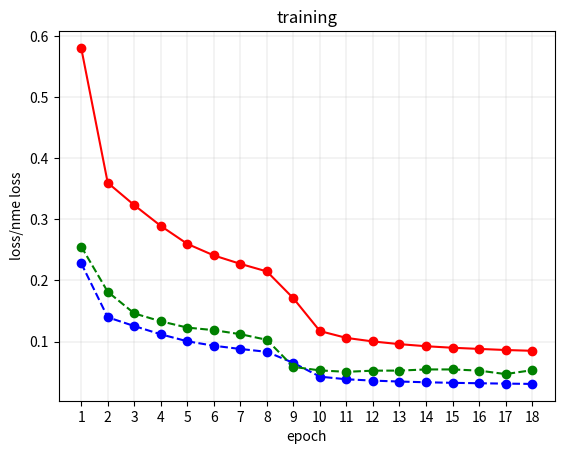

Source code (Python):
import numpy as np
import matplotlib.pyplot as plt

x=np.arange(18)+1
y_loss=[0.5805,0.3598, 0.3232,0.2892,0.2598,
        0.2409,0.2271,0.2147,0.1707,0.1171,
        0.1059,0.1001,0.0957,0.0923,0.0898,
        0.0879,0.0861,0.0848]
y_metric=[0.2281,0.1397, 0.1253,0.1118,0.1004,
          0.0931,0.0878, 0.0831,0.0650,0.0425,
          0.0382,0.0360,0.0345, 0.0333,0.0324,
          0.0317,0.0311, 0.0306]
y_val=[0.2555,0.1814,0.1460,0.1331,0.1228,
       0.1186,0.1120, 0.1028, 0.0585,0.0527,
       0.0504, 0.0523,0.0524, 0.0543,0.0543,
       0.0524,0.0467,0.0531]
y1=np.array(y_loss)
y2=np.array(y_metric)
y3=np.array(y_val)
plt.xticks(x)
plt.yticks(np.array([i/10 for i in range(8)]))
plt.grid(True,linewidth=0.2)
plt.xlabel('epoch')
plt.ylabel('loss/nme loss')
plt.title('training')
plt.plot(x,y1,'ro-',x,y2,'bo--',x,y3,'go--')
plt.show()